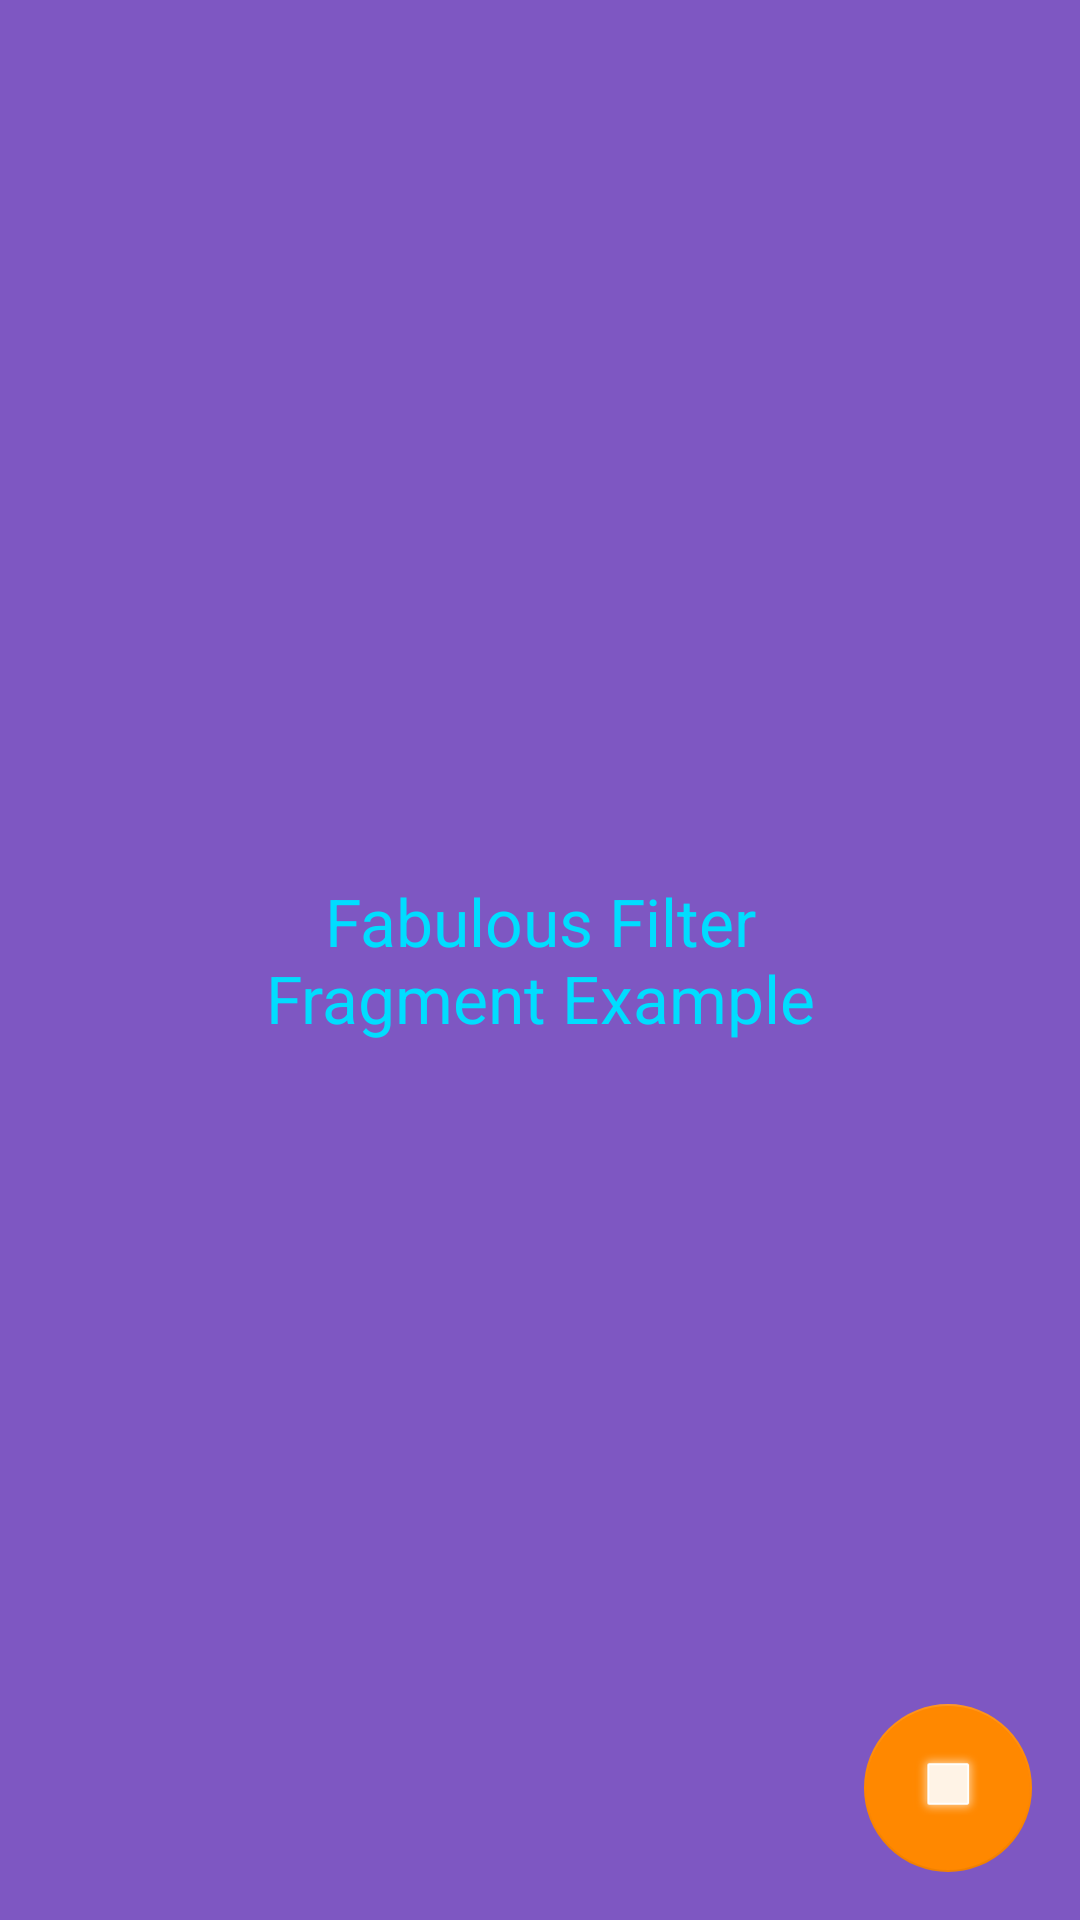

Layout XML and referenced resources for this Android screen:
<!-- AndroidManifest.xml: application theme AppTheme -->
<!-- res/layout/fragment_filter.xml -->
<?xml version="1.0" encoding="utf-8"?>
<RelativeLayout xmlns:android="http://schemas.android.com/apk/res/android"
    xmlns:app="http://schemas.android.com/apk/res-auto"
    android:layout_width="match_parent"
    android:layout_height="match_parent"
    android:background="@color/colorPrimary">

    <TextView
        android:gravity="center"
        android:layout_centerInParent="true"
        android:layout_width="wrap_content"
        android:layout_height="wrap_content"
        android:text="Fabulous Filter Fragment Example"
        android:layout_marginRight="64dp"
        android:layout_marginLeft="64dp"
        android:textColor="@android:color/holo_blue_bright"
        android:textSize="22sp" />

    <android.support.design.widget.FloatingActionButton
        android:id="@+id/fab"
        android:layout_width="wrap_content"
        android:layout_height="wrap_content"
        android:layout_alignParentBottom="true"
        android:layout_alignParentRight="true"
        android:layout_marginBottom="16dp"
        android:layout_marginRight="16dp"
        android:src="@android:drawable/alert_dark_frame"
        android:tint="@android:color/white"
        app:backgroundTint="@android:color/holo_orange_dark"
        app:elevation="0dp" />

</RelativeLayout>
<!-- resources referenced by this layout -->
<resources>
  <color name="colorPrimary">#7E57C2</color>
  <style name="AppTheme" parent="Theme.AppCompat.Light.NoActionBar">
          
          <item name="colorPrimary">@color/colorPrimary</item>
          <item name="colorPrimaryDark">@color/colorPrimaryDark</item>
          <item name="colorAccent">@color/colorAccent</item>
          <item name="android:windowNoTitle">true</item>
          <item name="android:windowFullscreen">true</item>
  
      </style>
  <color name="colorPrimaryDark">#673AB7</color>
  <color name="colorAccent">#B39DDB</color>
</resources>
